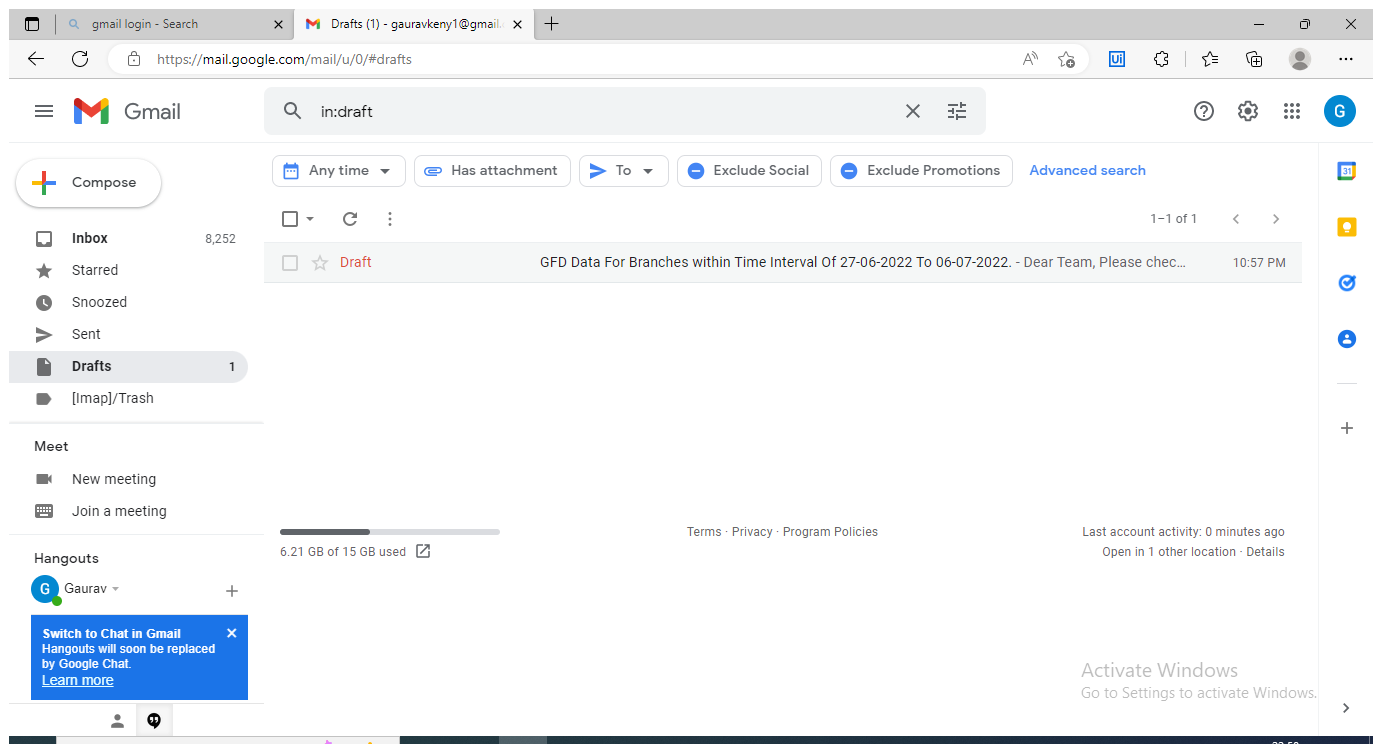
Task: Modified Process for GFD Sending Data
Workflow: Sending Mail CPC Data

Step 1: Use Browser Edge: Drafts - [email redacted] - Gmail in window 'Drafts*- [email redacted] - Gmail' (msedge.exe)

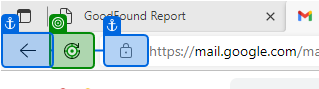
Step 2: click on 'push button Refresh'

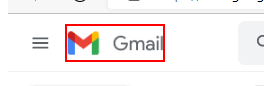
Step 3: find the image in window 'Inbox (8,309) - [email redacted] - Gmail' (msedge.exe)

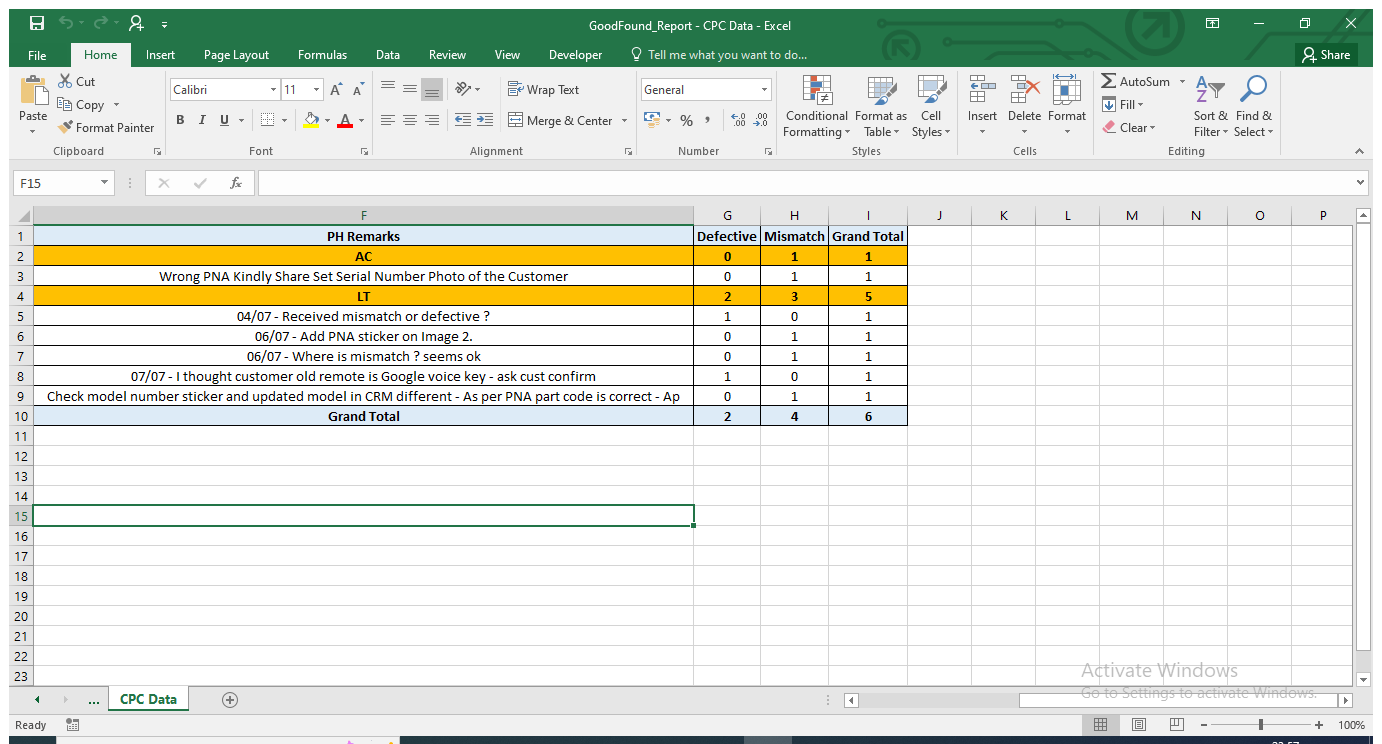
Step 4: Use Application: GoodFound_Report - CPC Data - Excel on the element in window 'GoodFound_Report - CPC Data - Excel' (excel.exe)

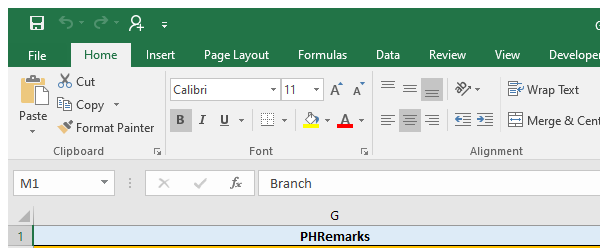
Step 5: Attach Window 'excel.exe GoodFound_Rep...' on the element in window 'GoodFound_Report - CPC Data - Excel' (excel.exe)

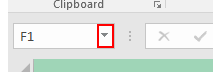
Step 6: click on the button 'Open'

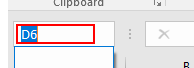
Step 7: type "A1[k(enter)]" into the text box

Step 8: Use Browser Edge: Drafts - [email redacted] - Gmail in window 'Drafts*- [email redacted] - Gmail' (msedge.exe) (same screen as step 1)

Step 9: Attach Window 'excel.exe GoodFound_Rep...' on the element in window 'GoodFound_Report - CPC Data - Excel' (excel.exe) (same screen as step 5)

Step 10: click on the button 'Open' (same screen as step 6)

Step 11: type "F1[k(enter)]" into the text box (same screen as step 7)

Step 12: Use Browser Edge: Drafts - [email redacted] - Gmail in window 'Drafts*- [email redacted] - Gmail' (msedge.exe) (same screen as step 1)

Step 13: Close CPC Data File on the element in window 'GoodFound_Report - CPC Data - Excel' (excel.exe) (same screen as step 5)